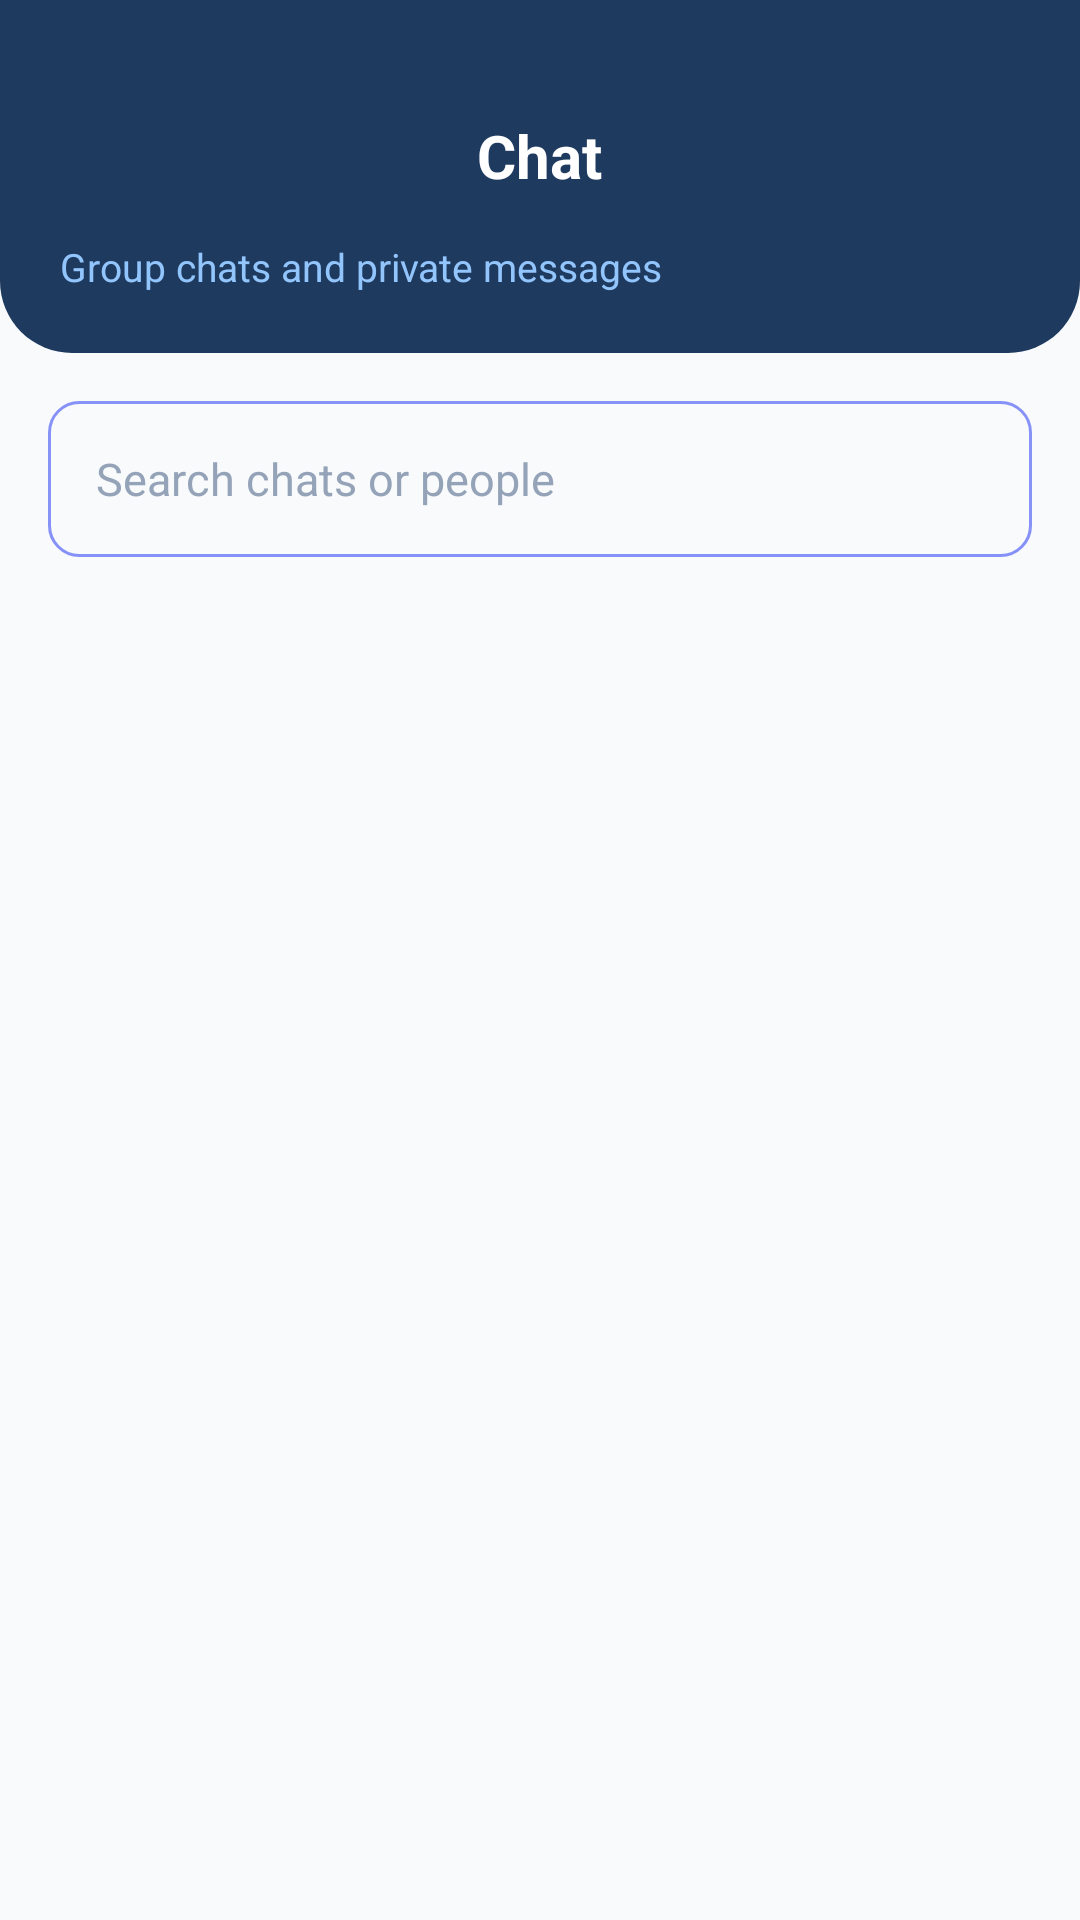

Reconstruct the res/layout file that produces this screen, plus the resources it refers to.
<!-- AndroidManifest.xml: application theme Theme.MyApplication -->
<!-- res/layout/activity_chatbot.xml -->
<?xml version="1.0" encoding="utf-8"?>
<LinearLayout xmlns:android="http://schemas.android.com/apk/res/android"
    xmlns:app="http://schemas.android.com/apk/res-auto"
    xmlns:tools="http://schemas.android.com/tools"
    android:id="@+id/chat_main"
    android:layout_width="match_parent"
    android:layout_height="match_parent"
    android:background="@color/p"
    android:orientation="vertical"
    tools:context=".chatbot">

    
    <LinearLayout
        android:layout_width="match_parent"
        android:layout_height="wrap_content"
        android:background="@drawable/header_bg"
        android:orientation="vertical"
        android:paddingStart="20dp"
        android:paddingTop="28dp"
        android:paddingEnd="20dp"
        android:paddingBottom="20dp">

        <RelativeLayout
            android:layout_width="match_parent"
            android:layout_height="wrap_content">

            <ImageView
                android:id="@+id/back"
                android:layout_width="48dp"
                android:layout_height="48dp"
                android:layout_alignParentStart="true"
                android:layout_centerVertical="true"
                android:background="?attr/selectableItemBackgroundBorderless"
                android:clickable="true"
                android:contentDescription="@string/back"
                android:focusable="true"
                android:padding="12dp"
                android:src="@drawable/baseline_arrow_back_24"
                app:tint="@color/white" />

            <TextView
                android:layout_width="wrap_content"
                android:layout_height="wrap_content"
                android:layout_centerInParent="true"
                android:text="Chat"
                android:textColor="@color/white"
                android:textSize="20sp"
                android:textStyle="bold" />
        </RelativeLayout>

        <TextView
            android:layout_width="wrap_content"
            android:layout_height="wrap_content"
            android:layout_marginTop="4dp"
            android:text="Group chats and private messages"
            android:textColor="#93C5FD"
            android:textSize="13sp" />
    </LinearLayout>

    
    <EditText
        android:id="@+id/etChatSearch"
        android:layout_width="match_parent"
        android:layout_height="52dp"
        android:layout_marginStart="16dp"
        android:layout_marginTop="16dp"
        android:layout_marginEnd="16dp"
        android:background="@drawable/custom_edittext"
        android:hint="Search chats or people"
        android:importantForAutofill="no"
        android:inputType="text"
        android:paddingHorizontal="16dp"
        android:textColor="@color/form_text_color"
        android:textColorHint="@color/form_hint_color"
        android:textSize="15sp" />

    <TextView
        android:id="@+id/tvChatStatus"
        android:layout_width="match_parent"
        android:layout_height="wrap_content"
        android:accessibilityLiveRegion="polite"
        android:padding="16dp"
        android:textAlignment="center"
        android:textColor="@color/form_label_color"
        android:textSize="14sp"
        android:visibility="gone" />

    <ListView
        android:id="@+id/chatList"
        android:layout_width="match_parent"
        android:layout_height="0dp"
        android:layout_weight="1"
        android:clipToPadding="false"
        android:divider="@null"
        android:paddingStart="16dp"
        android:paddingTop="8dp"
        android:paddingEnd="16dp"
        android:paddingBottom="16dp" />
</LinearLayout>
<!-- resources referenced by this layout -->
<resources>
  <color name="form_hint_color">#94A3B8</color>
  <color name="form_label_color">#475569</color>
  <color name="form_text_color">#1E293B</color>
  <color name="p">#F8FAFC</color>
  <color name="white">#FFFFFFFF</color>
  <!-- drawable custom_edittext (drawable) -->
  <?xml version="1.0" encoding="utf-8"?>
  <shape xmlns:android="http://schemas.android.com/apk/res/android"
      android:shape="rectangle">
      <stroke
          android:width="1dp"
          android:color="@color/purple"/>
      <corners
          android:radius="10dp"/>
  
  </shape>
  <!-- drawable header_bg (drawable) -->
  <?xml version="1.0" encoding="utf-8"?>
  <shape xmlns:android="http://schemas.android.com/apk/res/android"
      android:shape="rectangle">
      <solid android:color="?attr/colorPrimary" />
      <corners
          android:bottomLeftRadius="24dp"
          android:bottomRightRadius="24dp" />
  </shape>
  <string name="back">Back</string>
  <style name="Theme.MyApplication" parent="Base.Theme.MyApplication" />
  <color name="purple">#8692f7</color>
  <style name="Base.Theme.MyApplication" parent="Theme.Material3.DayNight.NoActionBar">
          <item name="colorPrimary">@color/accent_navy</item>
          <item name="colorOnPrimary">@color/white</item>
          <item name="accentTextColor">@color/accent_navy_text</item>
          <item name="android:statusBarColor">@color/accent_navy</item>
          <item name="android:navigationBarColor">@color/p</item>
          <item name="android:windowLightNavigationBar" tools:targetApi="O_MR1">true</item>
      </style>
  <color name="accent_navy">#1E3A5F</color>
  <color name="accent_navy_text">#1E3A5F</color>
</resources>
